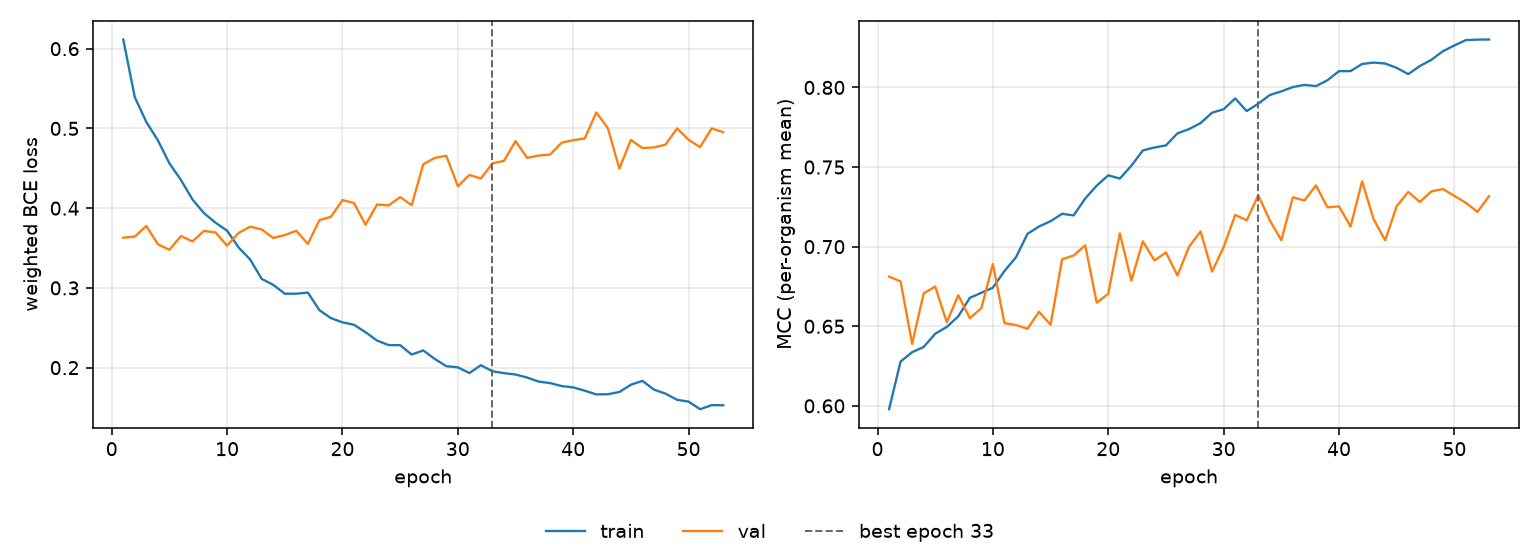

The data file committed next to this chart (first rows):
epoch, tr_loss, vl_loss, tr_mcc, vl_mcc, is_best
1, 0.6115, 0.3629, 0.5979, 0.6812, False
2, 0.5391, 0.3644, 0.6278, 0.6781, False
3, 0.508, 0.3777, 0.6337, 0.639, False
4, 0.4851, 0.3547, 0.637, 0.6707, False
5, 0.4561, 0.3478, 0.6453, 0.6749, False
6, 0.4354, 0.365, 0.6495, 0.6525, False
7, 0.4109, 0.3583, 0.6562, 0.6695, False
8, 0.3937, 0.3714, 0.6678, 0.6551, False
9, 0.3817, 0.3695, 0.671, 0.6613, False
10, 0.3717, 0.353, 0.6742, 0.6891, False
11, 0.3507, 0.369, 0.6847, 0.6519, False
12, 0.3355, 0.3767, 0.6933, 0.6508, False
13, 0.3112, 0.3732, 0.7081, 0.6484, False
14, 0.3038, 0.3626, 0.7127, 0.6591, False
15, 0.2927, 0.3663, 0.716, 0.6509, False
16, 0.2927, 0.3716, 0.7206, 0.6921, False
17, 0.2941, 0.3551, 0.7196, 0.6944, False
18, 0.2721, 0.3849, 0.7302, 0.7009, False
19, 0.2621, 0.3892, 0.7383, 0.6648, False
20, 0.2568, 0.4101, 0.7448, 0.6704, False
21, 0.2537, 0.4064, 0.7428, 0.7083, False
22, 0.2444, 0.3792, 0.7508, 0.6787, False
23, 0.2339, 0.4046, 0.7604, 0.7033, False
24, 0.2283, 0.4035, 0.7623, 0.6913, False
25, 0.2282, 0.4139, 0.7636, 0.6963, False
26, 0.2164, 0.4038, 0.7712, 0.6818, False
27, 0.2216, 0.4549, 0.7738, 0.6999, False
28, 0.2109, 0.463, 0.7776, 0.7095, False
29, 0.2018, 0.4657, 0.7842, 0.6843, False
30, 0.2004, 0.4274, 0.7863, 0.6997, False
31, 0.1932, 0.4416, 0.7931, 0.7199, False
32, 0.203, 0.4372, 0.7851, 0.7165, False
33, 0.1955, 0.4562, 0.7898, 0.7322, True
34, 0.1931, 0.4593, 0.7952, 0.7165, False
35, 0.1914, 0.4841, 0.7975, 0.7041, False
36, 0.1876, 0.4631, 0.8002, 0.731, False
37, 0.1825, 0.4659, 0.8016, 0.729, False
38, 0.1806, 0.4673, 0.8008, 0.7384, False
39, 0.1769, 0.4821, 0.8045, 0.7247, False
40, 0.1752, 0.4853, 0.8102, 0.7253, False
41, 0.1711, 0.4873, 0.8102, 0.7126, False
42, 0.1664, 0.52, 0.8147, 0.741, False
43, 0.1667, 0.5004, 0.8156, 0.7172, False
44, 0.1695, 0.4496, 0.815, 0.704, False
45, 0.1786, 0.4855, 0.8123, 0.7254, False
46, 0.1834, 0.4753, 0.8084, 0.7343, False
47, 0.1724, 0.4762, 0.8134, 0.7281, False
48, 0.1674, 0.4797, 0.8173, 0.7347, False
49, 0.1597, 0.5, 0.8227, 0.7362, False
50, 0.1574, 0.4857, 0.8264, 0.7319, False
51, 0.1479, 0.4765, 0.8297, 0.7275, False
52, 0.153, 0.5001, 0.83, 0.7218, False
53, 0.1528, 0.4952, 0.8301, 0.7317, False
